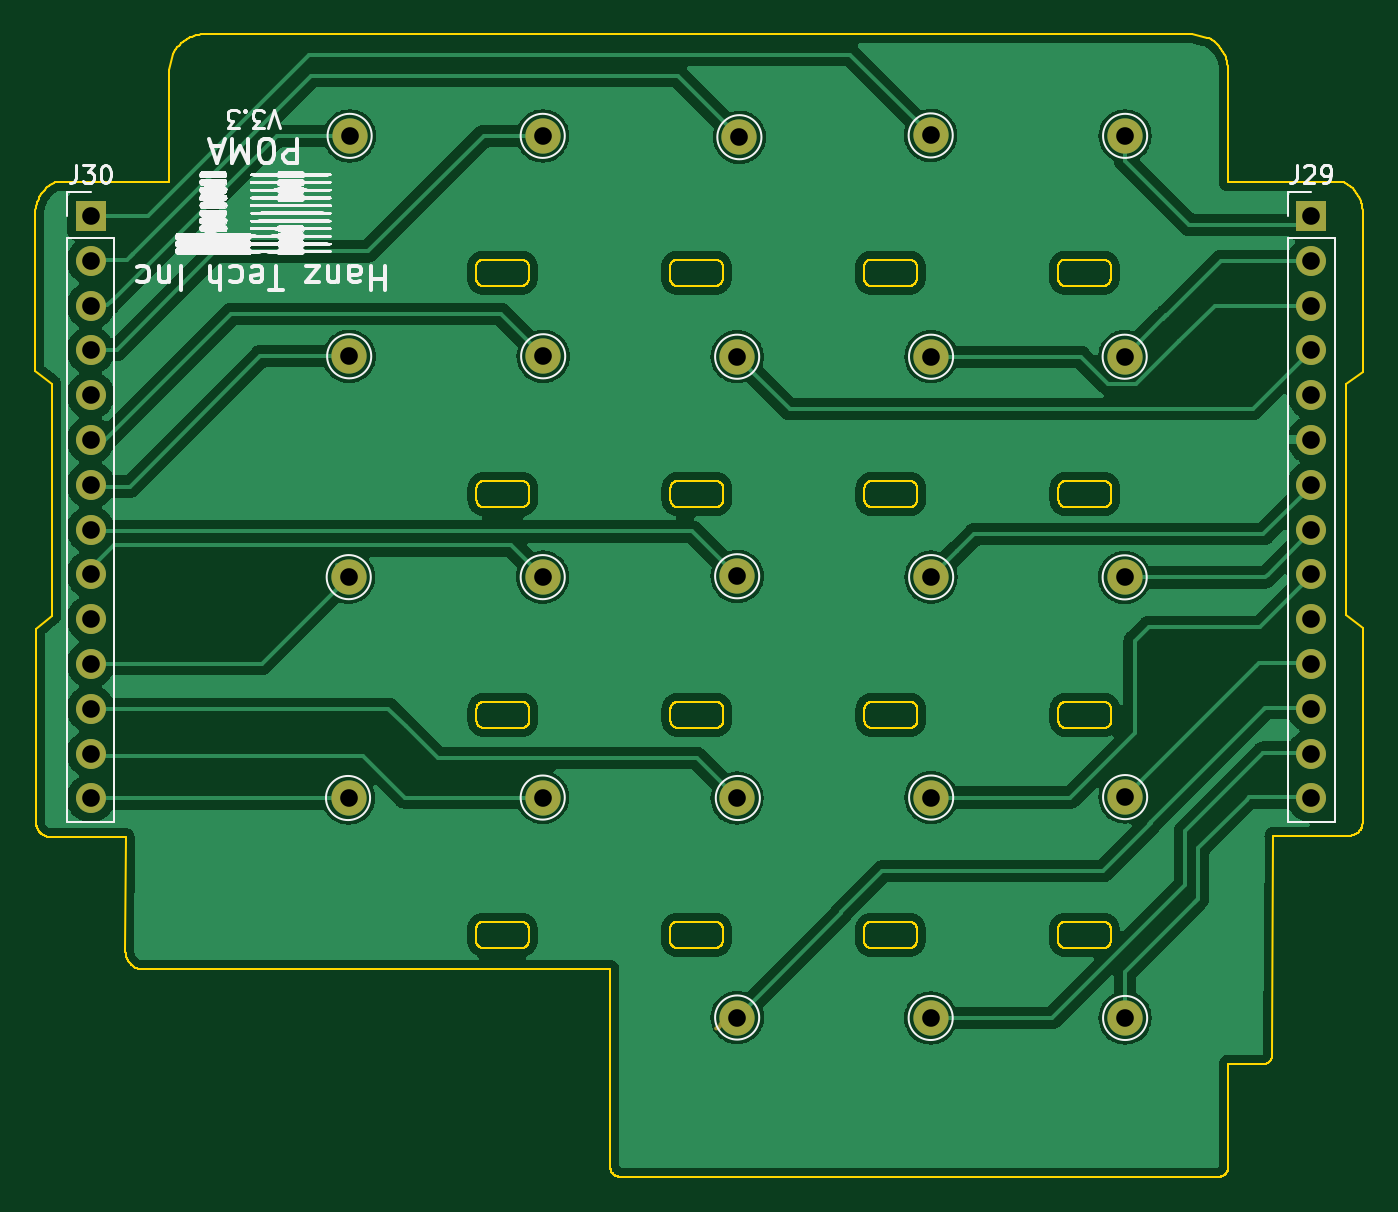
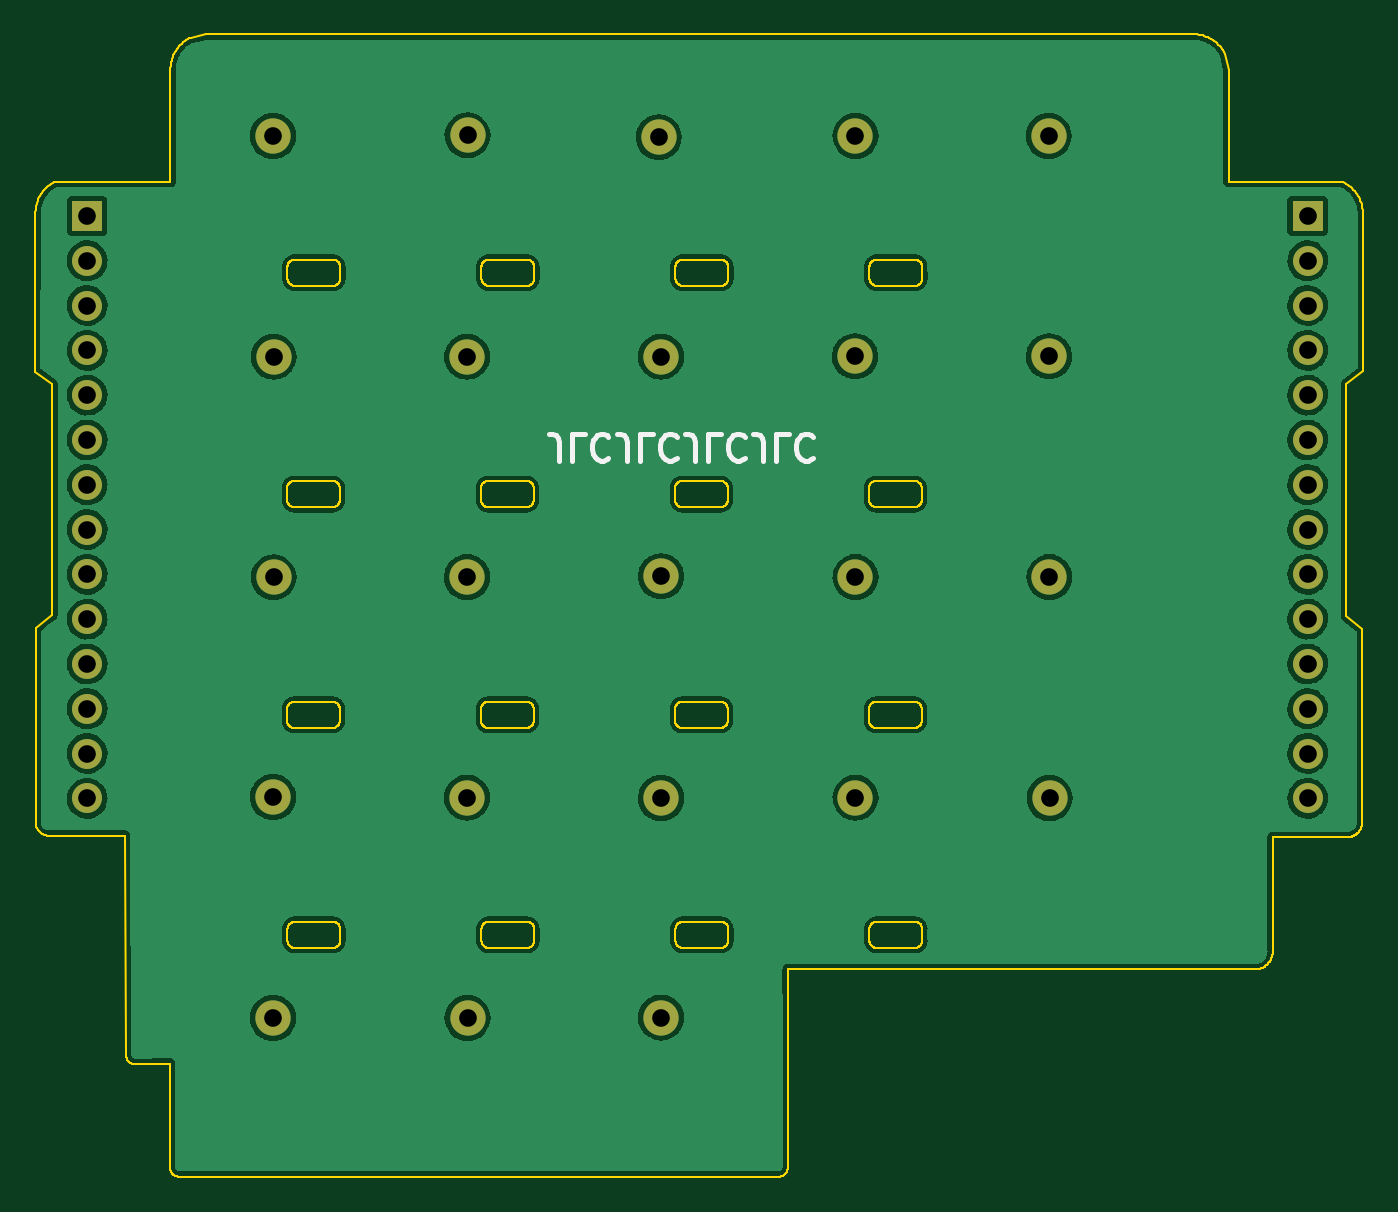
Circuit board: 11 layer files. Board 75.3 x 64.8 mm.
- bottom_copper: top-B_Cu.gbr (363846 bytes)
- bottom_mask: top-B_Mask.gbr (2302 bytes)
- paste: top-B_Paste.gbr (450 bytes)
- bottom_silk: top-B_Silkscreen.gbr (2975 bytes)
- outline: top-Edge_Cuts.gbr (72264 bytes)
- top_copper: top-F_Cu.gbr (459810 bytes)
- top_mask: top-F_Mask.gbr (2402 bytes)
- paste: top-F_Paste.gbr (450 bytes)
- top_silk: top-F_Silkscreen.gbr (134646 bytes)
- drill: top-NPTH.drl (276 bytes)
- drill: top-PTH.drl (1176 bytes)

=== bottom_copper: top-B_Cu.gbr (363846 bytes, source omitted) ===
=== bottom_mask: top-B_Mask.gbr ===
%TF.GenerationSoftware,KiCad,Pcbnew,(6.0.2)*%
%TF.CreationDate,2022-03-04T10:55:19-05:00*%
%TF.ProjectId,top,746f702e-6b69-4636-9164-5f7063625858,rev?*%
%TF.SameCoordinates,Original*%
%TF.FileFunction,Soldermask,Bot*%
%TF.FilePolarity,Negative*%
%FSLAX46Y46*%
G04 Gerber Fmt 4.6, Leading zero omitted, Abs format (unit mm)*
G04 Created by KiCad (PCBNEW (6.0.2)) date 2022-03-04 10:55:19*
%MOMM*%
%LPD*%
G01*
G04 APERTURE LIST*
%ADD10C,2.000000*%
%ADD11R,1.700000X1.700000*%
%ADD12O,1.700000X1.700000*%
G04 APERTURE END LIST*
D10*
%TO.C,J18*%
X129042940Y-73759400D03*
%TD*%
%TO.C,J6*%
X173010340Y-111249800D03*
%TD*%
%TO.C,J25*%
X139990340Y-73759400D03*
%TD*%
%TO.C,J15*%
X128988000Y-111300600D03*
%TD*%
%TO.C,J14*%
X140015740Y-86256200D03*
%TD*%
D11*
%TO.C,J29*%
X183552400Y-78300000D03*
D12*
X183552400Y-80840000D03*
X183552400Y-83380000D03*
X183552400Y-85920000D03*
X183552400Y-88460000D03*
X183552400Y-91000000D03*
X183552400Y-93540000D03*
X183552400Y-96080000D03*
X183552400Y-98620000D03*
X183552400Y-101160000D03*
X183552400Y-103700000D03*
X183552400Y-106240000D03*
X183552400Y-108780000D03*
X183552400Y-111320000D03*
%TD*%
D10*
%TO.C,J23*%
X128992140Y-98778400D03*
%TD*%
%TO.C,J12*%
X172984940Y-86281600D03*
%TD*%
%TO.C,J28*%
X151013940Y-86281600D03*
%TD*%
%TO.C,J24*%
X129017540Y-86256200D03*
%TD*%
%TO.C,J17*%
X173010340Y-73759400D03*
%TD*%
%TO.C,J21*%
X151013940Y-123746600D03*
%TD*%
%TO.C,J13*%
X162007060Y-86281600D03*
%TD*%
%TO.C,J8*%
X172984940Y-98791100D03*
%TD*%
%TO.C,J4*%
X151012400Y-111300600D03*
%TD*%
D11*
%TO.C,J30*%
X114352400Y-78300000D03*
D12*
X114352400Y-80840000D03*
X114352400Y-83380000D03*
X114352400Y-85920000D03*
X114352400Y-88460000D03*
X114352400Y-91000000D03*
X114352400Y-93540000D03*
X114352400Y-96080000D03*
X114352400Y-98620000D03*
X114352400Y-101160000D03*
X114352400Y-103700000D03*
X114352400Y-106240000D03*
X114352400Y-108780000D03*
X114352400Y-111320000D03*
%TD*%
D10*
%TO.C,J16*%
X161986740Y-73734000D03*
%TD*%
%TO.C,J9*%
X162012140Y-98778400D03*
%TD*%
%TO.C,J20*%
X161986740Y-123772000D03*
%TD*%
%TO.C,J5*%
X162012140Y-111275200D03*
%TD*%
%TO.C,J10*%
X151013940Y-98727600D03*
%TD*%
%TO.C,J7*%
X151140940Y-73835600D03*
%TD*%
%TO.C,J19*%
X173010340Y-123772000D03*
%TD*%
%TO.C,J11*%
X139990340Y-98778400D03*
%TD*%
%TO.C,J22*%
X139990340Y-111275200D03*
%TD*%
M02*

=== paste: top-B_Paste.gbr ===
%TF.GenerationSoftware,KiCad,Pcbnew,(6.0.2)*%
%TF.CreationDate,2022-03-04T10:55:19-05:00*%
%TF.ProjectId,top,746f702e-6b69-4636-9164-5f7063625858,rev?*%
%TF.SameCoordinates,Original*%
%TF.FileFunction,Paste,Bot*%
%TF.FilePolarity,Positive*%
%FSLAX46Y46*%
G04 Gerber Fmt 4.6, Leading zero omitted, Abs format (unit mm)*
G04 Created by KiCad (PCBNEW (6.0.2)) date 2022-03-04 10:55:19*
%MOMM*%
%LPD*%
G01*
G04 APERTURE LIST*
G04 APERTURE END LIST*
M02*

=== bottom_silk: top-B_Silkscreen.gbr ===
%TF.GenerationSoftware,KiCad,Pcbnew,(6.0.2)*%
%TF.CreationDate,2022-03-04T10:55:19-05:00*%
%TF.ProjectId,top,746f702e-6b69-4636-9164-5f7063625858,rev?*%
%TF.SameCoordinates,Original*%
%TF.FileFunction,Legend,Bot*%
%TF.FilePolarity,Positive*%
%FSLAX46Y46*%
G04 Gerber Fmt 4.6, Leading zero omitted, Abs format (unit mm)*
G04 Created by KiCad (PCBNEW (6.0.2)) date 2022-03-04 10:55:19*
%MOMM*%
%LPD*%
G01*
G04 APERTURE LIST*
%ADD10C,0.300000*%
G04 APERTURE END LIST*
D10*
X156780971Y-92171428D02*
X156780971Y-91100000D01*
X156852400Y-90885714D01*
X156995257Y-90742857D01*
X157209542Y-90671428D01*
X157352400Y-90671428D01*
X155352400Y-90671428D02*
X156066685Y-90671428D01*
X156066685Y-92171428D01*
X153995257Y-90814285D02*
X154066685Y-90742857D01*
X154280971Y-90671428D01*
X154423828Y-90671428D01*
X154638114Y-90742857D01*
X154780971Y-90885714D01*
X154852400Y-91028571D01*
X154923828Y-91314285D01*
X154923828Y-91528571D01*
X154852400Y-91814285D01*
X154780971Y-91957142D01*
X154638114Y-92100000D01*
X154423828Y-92171428D01*
X154280971Y-92171428D01*
X154066685Y-92100000D01*
X153995257Y-92028571D01*
X152923828Y-92171428D02*
X152923828Y-91100000D01*
X152995257Y-90885714D01*
X153138114Y-90742857D01*
X153352400Y-90671428D01*
X153495257Y-90671428D01*
X151495257Y-90671428D02*
X152209542Y-90671428D01*
X152209542Y-92171428D01*
X150138114Y-90814285D02*
X150209542Y-90742857D01*
X150423828Y-90671428D01*
X150566685Y-90671428D01*
X150780971Y-90742857D01*
X150923828Y-90885714D01*
X150995257Y-91028571D01*
X151066685Y-91314285D01*
X151066685Y-91528571D01*
X150995257Y-91814285D01*
X150923828Y-91957142D01*
X150780971Y-92100000D01*
X150566685Y-92171428D01*
X150423828Y-92171428D01*
X150209542Y-92100000D01*
X150138114Y-92028571D01*
X149066685Y-92171428D02*
X149066685Y-91100000D01*
X149138114Y-90885714D01*
X149280971Y-90742857D01*
X149495257Y-90671428D01*
X149638114Y-90671428D01*
X147638114Y-90671428D02*
X148352400Y-90671428D01*
X148352400Y-92171428D01*
X146280971Y-90814285D02*
X146352400Y-90742857D01*
X146566685Y-90671428D01*
X146709542Y-90671428D01*
X146923828Y-90742857D01*
X147066685Y-90885714D01*
X147138114Y-91028571D01*
X147209542Y-91314285D01*
X147209542Y-91528571D01*
X147138114Y-91814285D01*
X147066685Y-91957142D01*
X146923828Y-92100000D01*
X146709542Y-92171428D01*
X146566685Y-92171428D01*
X146352400Y-92100000D01*
X146280971Y-92028571D01*
X145209542Y-92171428D02*
X145209542Y-91100000D01*
X145280971Y-90885714D01*
X145423828Y-90742857D01*
X145638114Y-90671428D01*
X145780971Y-90671428D01*
X143780971Y-90671428D02*
X144495257Y-90671428D01*
X144495257Y-92171428D01*
X142423828Y-90814285D02*
X142495257Y-90742857D01*
X142709542Y-90671428D01*
X142852400Y-90671428D01*
X143066685Y-90742857D01*
X143209542Y-90885714D01*
X143280971Y-91028571D01*
X143352400Y-91314285D01*
X143352400Y-91528571D01*
X143280971Y-91814285D01*
X143209542Y-91957142D01*
X143066685Y-92100000D01*
X142852400Y-92171428D01*
X142709542Y-92171428D01*
X142495257Y-92100000D01*
X142423828Y-92028571D01*
M02*

=== outline: top-Edge_Cuts.gbr (72264 bytes, source omitted) ===
=== top_copper: top-F_Cu.gbr (459810 bytes, source omitted) ===
=== top_mask: top-F_Mask.gbr ===
%TF.GenerationSoftware,KiCad,Pcbnew,(6.0.2)*%
%TF.CreationDate,2022-03-04T10:55:19-05:00*%
%TF.ProjectId,top,746f702e-6b69-4636-9164-5f7063625858,rev?*%
%TF.SameCoordinates,Original*%
%TF.FileFunction,Soldermask,Top*%
%TF.FilePolarity,Negative*%
%FSLAX46Y46*%
G04 Gerber Fmt 4.6, Leading zero omitted, Abs format (unit mm)*
G04 Created by KiCad (PCBNEW (6.0.2)) date 2022-03-04 10:55:19*
%MOMM*%
%LPD*%
G01*
G04 APERTURE LIST*
%ADD10C,0.200000*%
%ADD11C,2.000000*%
%ADD12R,1.700000X1.700000*%
%ADD13O,1.700000X1.700000*%
G04 APERTURE END LIST*
D10*
X149823940Y-124363000D02*
G75*
G03*
X150073940Y-124113000I1J249999D01*
G01*
D11*
%TO.C,J18*%
X129042940Y-73759400D03*
%TD*%
%TO.C,J6*%
X173010340Y-111249800D03*
%TD*%
%TO.C,J25*%
X139990340Y-73759400D03*
%TD*%
%TO.C,J15*%
X128988000Y-111300600D03*
%TD*%
%TO.C,J14*%
X140015740Y-86256200D03*
%TD*%
D12*
%TO.C,J29*%
X183552400Y-78300000D03*
D13*
X183552400Y-80840000D03*
X183552400Y-83380000D03*
X183552400Y-85920000D03*
X183552400Y-88460000D03*
X183552400Y-91000000D03*
X183552400Y-93540000D03*
X183552400Y-96080000D03*
X183552400Y-98620000D03*
X183552400Y-101160000D03*
X183552400Y-103700000D03*
X183552400Y-106240000D03*
X183552400Y-108780000D03*
X183552400Y-111320000D03*
%TD*%
D11*
%TO.C,J23*%
X128992140Y-98778400D03*
%TD*%
%TO.C,J12*%
X172984940Y-86281600D03*
%TD*%
%TO.C,J28*%
X151013940Y-86281600D03*
%TD*%
%TO.C,J24*%
X129017540Y-86256200D03*
%TD*%
%TO.C,J17*%
X173010340Y-73759400D03*
%TD*%
%TO.C,J21*%
X151013940Y-123746600D03*
%TD*%
%TO.C,J13*%
X162007060Y-86281600D03*
%TD*%
%TO.C,J8*%
X172984940Y-98791100D03*
%TD*%
%TO.C,J4*%
X151012400Y-111300600D03*
%TD*%
D12*
%TO.C,J30*%
X114352400Y-78300000D03*
D13*
X114352400Y-80840000D03*
X114352400Y-83380000D03*
X114352400Y-85920000D03*
X114352400Y-88460000D03*
X114352400Y-91000000D03*
X114352400Y-93540000D03*
X114352400Y-96080000D03*
X114352400Y-98620000D03*
X114352400Y-101160000D03*
X114352400Y-103700000D03*
X114352400Y-106240000D03*
X114352400Y-108780000D03*
X114352400Y-111320000D03*
%TD*%
D11*
%TO.C,J16*%
X161986740Y-73734000D03*
%TD*%
%TO.C,J9*%
X162012140Y-98778400D03*
%TD*%
%TO.C,J20*%
X161986740Y-123772000D03*
%TD*%
%TO.C,J5*%
X162012140Y-111275200D03*
%TD*%
%TO.C,J10*%
X151013940Y-98727600D03*
%TD*%
%TO.C,J7*%
X151140940Y-73835600D03*
%TD*%
%TO.C,J19*%
X173010340Y-123772000D03*
%TD*%
%TO.C,J11*%
X139990340Y-98778400D03*
%TD*%
%TO.C,J22*%
X139990340Y-111275200D03*
%TD*%
M02*

=== paste: top-F_Paste.gbr ===
%TF.GenerationSoftware,KiCad,Pcbnew,(6.0.2)*%
%TF.CreationDate,2022-03-04T10:55:19-05:00*%
%TF.ProjectId,top,746f702e-6b69-4636-9164-5f7063625858,rev?*%
%TF.SameCoordinates,Original*%
%TF.FileFunction,Paste,Top*%
%TF.FilePolarity,Positive*%
%FSLAX46Y46*%
G04 Gerber Fmt 4.6, Leading zero omitted, Abs format (unit mm)*
G04 Created by KiCad (PCBNEW (6.0.2)) date 2022-03-04 10:55:19*
%MOMM*%
%LPD*%
G01*
G04 APERTURE LIST*
G04 APERTURE END LIST*
M02*

=== top_silk: top-F_Silkscreen.gbr (134646 bytes, source omitted) ===
=== drill: top-NPTH.drl ===
M48
; DRILL file {KiCad (6.0.2)} date Fri Mar  4 10:55:21 2022
; FORMAT={-:-/ absolute / metric / decimal}
; #@! TF.CreationDate,2022-03-04T10:55:21-05:00
; #@! TF.GenerationSoftware,Kicad,Pcbnew,(6.0.2)
; #@! TF.FileFunction,NonPlated,1,2,NPTH
FMAT,2
METRIC
%
G90
G05
T0
M30

=== drill: top-PTH.drl ===
M48
; DRILL file {KiCad (6.0.2)} date Fri Mar  4 10:55:21 2022
; FORMAT={-:-/ absolute / metric / decimal}
; #@! TF.CreationDate,2022-03-04T10:55:21-05:00
; #@! TF.GenerationSoftware,Kicad,Pcbnew,(6.0.2)
; #@! TF.FileFunction,Plated,1,2,PTH
FMAT,2
METRIC
; #@! TA.AperFunction,Plated,PTH,ComponentDrill
T1C1.000
%
G90
G05
T1
X114.352Y-78.3
X114.352Y-80.84
X114.352Y-83.38
X114.352Y-85.92
X114.352Y-88.46
X114.352Y-91.0
X114.352Y-93.54
X114.352Y-96.08
X114.352Y-98.62
X114.352Y-101.16
X114.352Y-103.7
X114.352Y-106.24
X114.352Y-108.78
X114.352Y-111.32
X128.988Y-111.301
X128.992Y-98.778
X129.018Y-86.256
X129.043Y-73.759
X139.99Y-73.759
X139.99Y-98.778
X139.99Y-111.275
X140.016Y-86.256
X151.012Y-111.301
X151.014Y-86.282
X151.014Y-98.728
X151.014Y-123.747
X151.141Y-73.836
X161.987Y-73.734
X161.987Y-123.772
X162.007Y-86.282
X162.012Y-98.778
X162.012Y-111.275
X172.985Y-86.282
X172.985Y-98.791
X173.01Y-73.759
X173.01Y-111.25
X173.01Y-123.772
X183.552Y-78.3
X183.552Y-80.84
X183.552Y-83.38
X183.552Y-85.92
X183.552Y-88.46
X183.552Y-91.0
X183.552Y-93.54
X183.552Y-96.08
X183.552Y-98.62
X183.552Y-101.16
X183.552Y-103.7
X183.552Y-106.24
X183.552Y-108.78
X183.552Y-111.32
T0
M30
